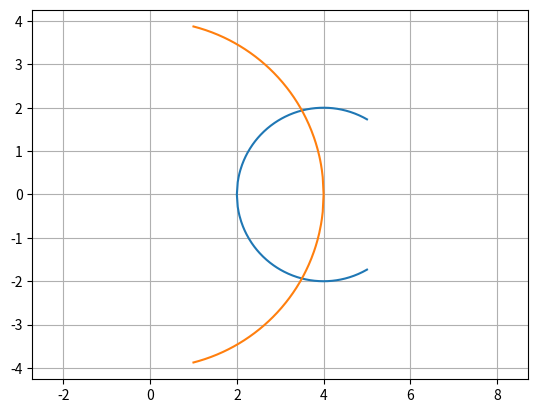

The script that saved this image: (Note: this script raises an exception after producing the figure.)
import matplotlib.pyplot as plt
import numpy as np

# with open("data_pickel", "rb") as file:
#    data = pickel.load(file)

# theta = np.linspace(np.pi / 2, 3 * np.pi / 2, 150)
#
# R = 1
#
# a = R * np.cos(theta) + 1
# b = R * np.sin(theta) + 2
#
# figure, axes = plt.subplots()
#
# # trace de la droite
# xl = np.array([0, 0])
# yl = np.array([-1, 1])
#
# # plot des 2
# plt.plot(a, b, xl, yl)
# plt.axis("equal")
# plt.grid()
# plt.show()

##
# TODO intersection concave et convexe
# TODO lecture fichier CSV
import numpy as np

def arc_de_cercle(R, repere, angles):
    #Calcule un cercle à partir d'un rayon R, d'un repère (x0, y0, z0) et d'angles
    x0, y0, z0 = repere
    z = np.linspace(0, 3, 150)

    if R > 0:
        yp = np.sqrt(R ** 2 - (z - R) ** 2)
        yn = -np.sqrt(R ** 2 - (z - R) ** 2)
    else:
        yp = np.sqrt(R ** 2 - (z + R) ** 2)
        yn = -np.sqrt(R ** 2 - (z + R) ** 2)

    # zd = z + z0
    ypd = yp + y0
    ynd = yn + y0

    ytot = np.concatenate((np.flip(ypd), ynd))
    if R < 0:
        ztot = np.concatenate((-np.flip(z), -z))
    else:
        ztot = np.concatenate((np.flip(z), z))
    ##
    return ztot + z0, ytot


##
arc1_z, arc1_y = arc_de_cercle(2, (0,0,2), (0,0,0))
arc2_z, arc2_y = arc_de_cercle(-4, (0,0,4), (0,0,0))

plt.plot(arc1_z, arc1_y, arc2_z, arc2_y)
plt.axis("equal")
plt.grid()
plt.show()

delta = (4 * (ytot2 - ytot1))**2 - 4 * ((2 * (ytot2 - ytot1))**2 + (2 * (ztot2 - ztot1))**2)((ytot2 - ytot1)**2 + (ztot2 - ztot1)**2 - R2**2 + R1**2)
y1 = ytot1 + (4 * (ytot2 - ytot1) * ((ytot2 - ytot1)**2 + (ztot2 - ztot1)**2 - R2**2 + R1**2) - sqrt(delta))/(2 * (2 * (ytot2 - ytot1))**2 + (2 * (ztot2 - ztot1))**2)
y2 = ytot1 + (4 * (ytot2 - ytot1) * ((ytot2 - ytot1)**2 + (ztot2 - ztot1)**2 - R2**2 + R1**2) + sqrt(delta))/(2 * (2 * (ytot2 - ytot1))**2 + (2 * (ztot2 - ztot1))**2)

z1 = ztot1 + (((ytot2 - ytot1)**2 + (ztot2 - ztot1)**2 - R2**2 + R1**2) - 2 * (ytot2 - ytot1) * (ytot1 - y1))/(2 * (ztot2 - ztot1))
z2 = ztot1 + (((ytot2 - ytot1)**2 + (ztot2 - ztot1)**2 - R2**2 + R1**2) - 2 * (ytot2 - ytot1) * (ytot1 - y2))/(2 * (ztot2 - ztot1))
